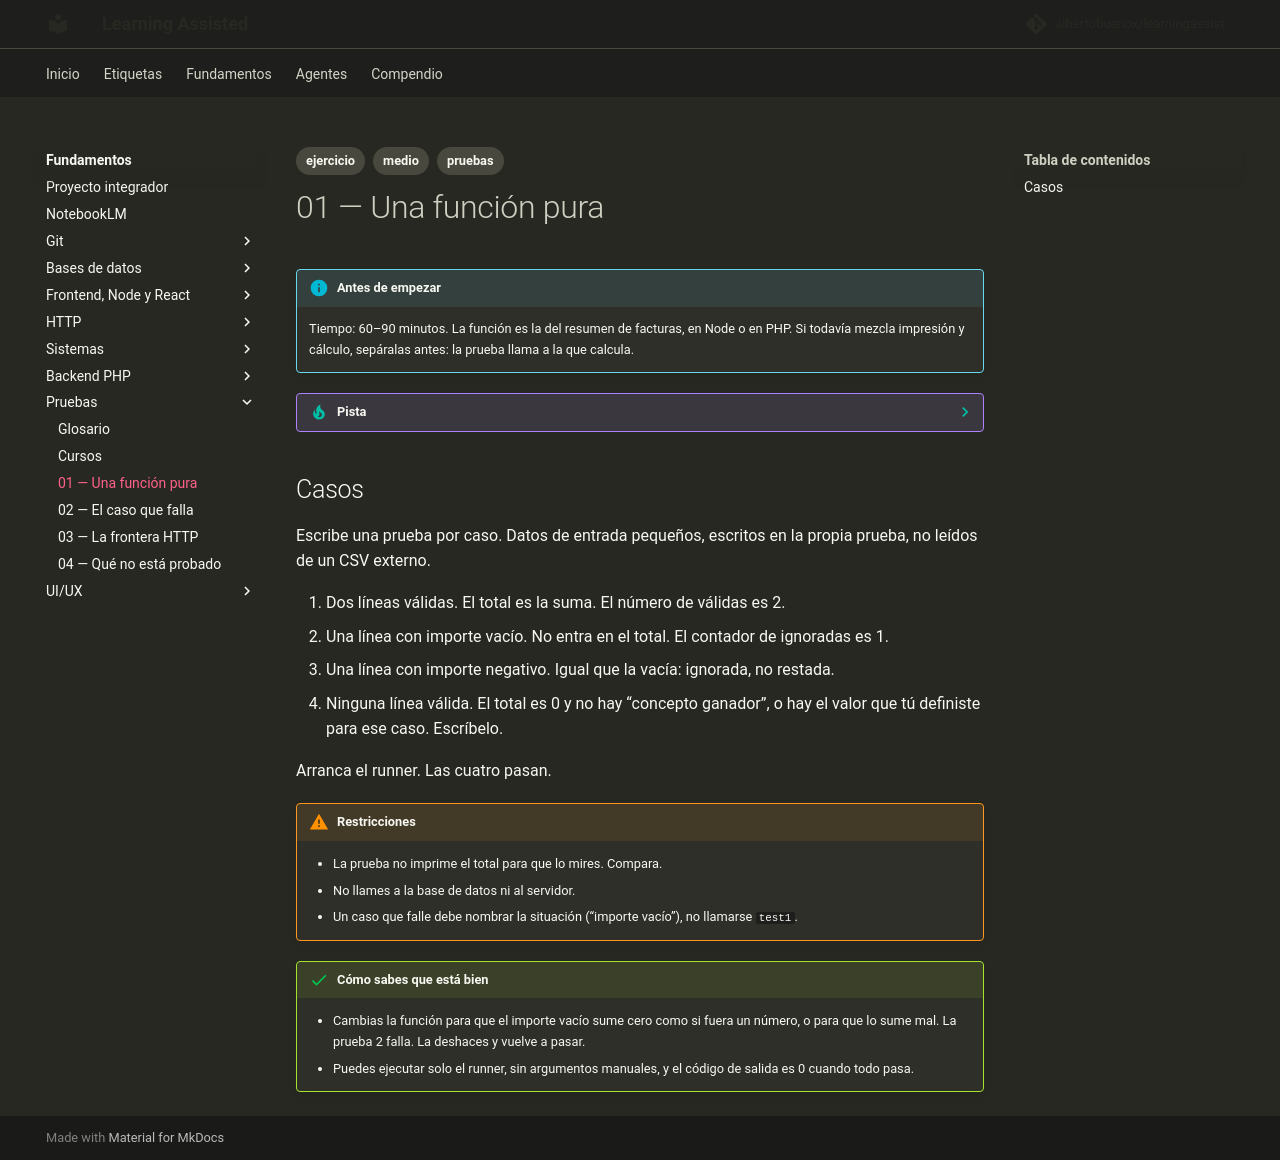

repository: albertobuenox/learningassist · page: fundamentos/06-pruebas/ejercicios/01-una-funcion-pura/index.html · generator: mkdocs

---
tags:
  - ejercicio
  - medio
  - pruebas
---

# 01 — Una función pura

!!! info "Antes de empezar"

    Tiempo: 60–90 minutos. La función es la del resumen de facturas, en Node o en PHP. Si todavía mezcla impresión y cálculo, sepáralas antes: la prueba llama a la que calcula.

??? tip "Pista"

    Si te atascas, abre el [glosario](../glosario.md) de la asignatura y el README antes de un curso largo. Una sola entrada suele desbloquear el enunciado.

## Casos

Escribe una prueba por caso. Datos de entrada pequeños, escritos en la propia prueba, no leídos de un CSV externo.

1. Dos líneas válidas. El total es la suma. El número de válidas es 2.
2. Una línea con importe vacío. No entra en el total. El contador de ignoradas es 1.
3. Una línea con importe negativo. Igual que la vacía: ignorada, no restada.
4. Ninguna línea válida. El total es 0 y no hay “concepto ganador”, o hay el valor que tú definiste para ese caso. Escríbelo.

Arranca el runner. Las cuatro pasan.

!!! warning "Restricciones"

    - La prueba no imprime el total para que lo mires. Compara.
    - No llames a la base de datos ni al servidor.
    - Un caso que falle debe nombrar la situación (“importe vacío”), no llamarse `test1`.

!!! success "Cómo sabes que está bien"

    - Cambias la función para que el importe vacío sume cero como si fuera un número, o para que lo sume mal. La prueba 2 falla. La deshaces y vuelve a pasar.
    - Puedes ejecutar solo el runner, sin argumentos manuales, y el código de salida es 0 cuando todo pasa.
